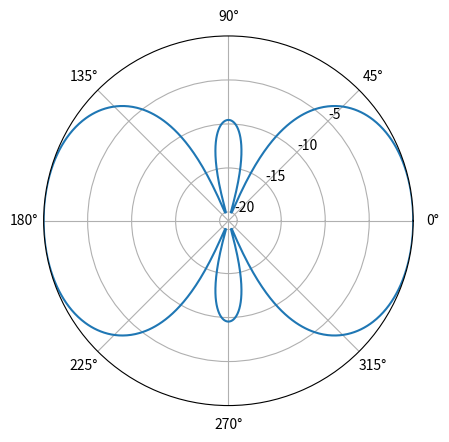

Reproduce this figure in Python.
import numpy as np
import matplotlib.pyplot as plt

def gain(d,w):
	"""Returns the power as a function of Azimuthal angle , phi"""
	phi = np.linspace(0, 2*np.pi, 1000)
	psi = 2*np.pi *d/lam*np.cos(phi)
	j = np.arange(len(w))
	A = np.sum(w[j]*np.exp(j * 1j * psi[:,None]), axis = 1)
	B = w[j]*np.exp(j * 1j * psi[:,None])
	print(j)
	print("The vale of B is: ",B)
	print("The value of A is:",A)
	g = np.abs(A)**2
	return phi, g

def get_directive_gain(g, minDdBi = -20):
	""" Return the directive gain of the antenna array producing gain g."""
	DdBi = 10*np.log10(g/np.max(g))
	return np.clip(DdBi, minDdBi, None)

lam =1
d = lam/2
w = np.array([1,-1,1])
phi, g = gain(d,w)
DdBi = get_directive_gain(g)

fig = plt.figure()
ax = fig.add_subplot(projection = "polar")
ax.plot(phi, DdBi)
ax.set_rticks([-20,-15,-10,-5])
ax.set_rlabel_position(45)
plt.show()



